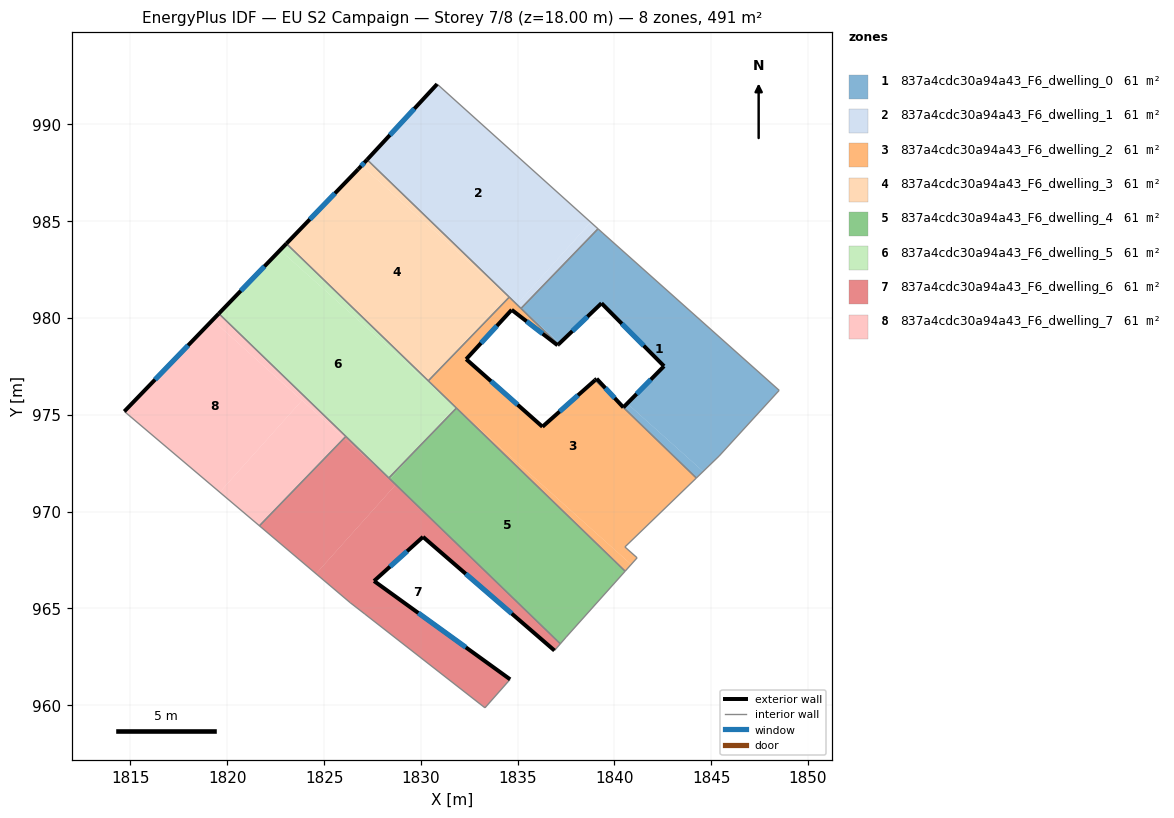
=== STOREY PLAN SPEC (per zone: floor XY polygon, exterior-wall plan segments, windows/doors) ===
zone 1: 837a4cdc30a94a43_F6_dwelling_0  (61.4 m²)
  floor: (1848.51, 976.26) (1845.41, 972.87) (1844.58, 972.07) (1840.66, 975.58) (1842.56, 977.51) (1839.33, 980.76) (1837.18, 978.70) (1835.18, 980.50) (1839.15, 984.61) (1839.40, 984.38)
  floor: (1837.18, 978.70) (1837.10, 978.63) (1835.18, 980.48)
  floor: (1840.66, 975.58) (1844.58, 972.07) (1844.23, 971.73) (1839.00, 976.79) (1839.08, 976.86) (1840.46, 975.38)
  exterior wall: (1839.08, 976.86) – (1839.00, 976.79)  [0.1 m]
  exterior wall: (1840.46, 975.38) – (1839.08, 976.86)  [2.0 m]
    window: (1840.01, 975.86) – (1839.53, 976.38)  [0.7 m²]
  exterior wall: (1842.56, 977.51) – (1840.46, 975.38)  [3.0 m]
    window: (1841.88, 976.82) – (1841.14, 976.08)  [1.1 m²]
  exterior wall: (1839.33, 980.76) – (1842.56, 977.51)  [4.6 m]
    window: (1840.38, 979.71) – (1841.51, 978.57)  [1.7 m²]
  exterior wall: (1837.10, 978.63) – (1839.33, 980.76)  [3.1 m]
    window: (1837.82, 979.32) – (1838.61, 980.07)  [1.1 m²]
  interior walls: 7
zone 2: 837a4cdc30a94a43_F6_dwelling_1  (61.4 m²)
  floor: (1838.77, 984.95) (1834.96, 980.70) (1827.22, 988.18) (1830.84, 992.08)
  floor: (1839.15, 984.61) (1835.18, 980.50) (1835.08, 980.58) (1834.96, 980.70) (1838.77, 984.95)
  exterior wall: (1830.84, 992.08) – (1827.22, 988.18)  [5.3 m]
    window: (1829.66, 990.81) – (1828.40, 989.45)  [2.0 m²]
  interior walls: 4
zone 3: 837a4cdc30a94a43_F6_dwelling_2  (61.4 m²)
  floor: (1839.00, 976.79) (1844.23, 971.73) (1840.54, 968.17) (1841.17, 967.61) (1840.86, 967.27) (1831.81, 975.37) (1830.41, 976.73) (1831.01, 977.40) (1834.55, 981.06) (1835.09, 980.57) (1837.10, 978.63) (1837.06, 978.59) (1834.69, 980.42) (1832.34, 977.87) (1836.28, 974.38)
  floor: (1835.09, 980.57) (1834.55, 981.06) (1834.57, 981.08)
  floor: (1831.01, 977.40) (1830.41, 976.73) (1830.38, 976.75)
  floor: (1841.17, 967.61) (1840.55, 966.92) (1831.81, 975.37) (1840.86, 967.27)
  exterior wall: (1834.69, 980.42) – (1837.06, 978.59)  [3.0 m]
    window: (1835.46, 979.83) – (1836.29, 979.19)  [1.1 m²]
  exterior wall: (1832.34, 977.87) – (1834.69, 980.42)  [3.5 m]
    window: (1833.11, 978.70) – (1833.93, 979.59)  [1.3 m²]
  exterior wall: (1836.28, 974.38) – (1832.34, 977.87)  [5.3 m]
    window: (1835.00, 975.52) – (1833.62, 976.74)  [1.9 m²]
  exterior wall: (1839.00, 976.79) – (1836.28, 974.38)  [3.6 m]
    window: (1838.12, 976.01) – (1837.17, 975.17)  [1.3 m²]
  exterior wall: (1837.06, 978.59) – (1837.10, 978.63)  [0.1 m]
  interior walls: 9
zone 4: 837a4cdc30a94a43_F6_dwelling_3  (61.3 m²)
  floor: (1834.40, 981.19) (1831.01, 977.40) (1830.38, 976.75) (1823.05, 983.84) (1826.77, 987.69) (1826.94, 987.87)
  floor: (1834.56, 981.07) (1834.55, 981.06) (1826.94, 987.87) (1827.22, 988.18)
  floor: (1834.55, 981.06) (1831.01, 977.40) (1834.40, 981.19)
  exterior wall: (1826.77, 987.69) – (1823.05, 983.84)  [5.4 m]
    window: (1825.56, 986.44) – (1824.26, 985.10)  [2.0 m²]
  exterior wall: (1827.22, 988.18) – (1826.77, 987.69)  [0.7 m]
    window: (1827.08, 988.02) – (1826.92, 987.85)  [0.2 m²]
  interior walls: 3
zone 5: 837a4cdc30a94a43_F6_dwelling_4  (61.4 m²)
  floor: (1829.92, 973.36) (1828.41, 971.68) (1828.37, 971.71) (1828.35, 971.74)
  floor: (1840.55, 966.92) (1837.51, 963.52) (1837.20, 963.17) (1828.35, 971.74) (1828.37, 971.71) (1828.41, 971.68) (1829.92, 973.36) (1831.84, 975.35)
  interior walls: 5
zone 6: 837a4cdc30a94a43_F6_dwelling_5  (61.4 m²)
  floor: (1831.76, 975.42) (1829.92, 973.36) (1828.35, 971.74) (1819.56, 980.23) (1822.73, 983.51)
  floor: (1831.80, 975.38) (1830.36, 976.67) (1830.41, 976.73)
  floor: (1830.41, 976.73) (1830.36, 976.67) (1822.73, 983.51) (1823.05, 983.84)
  floor: (1831.81, 975.38) (1831.84, 975.35) (1829.92, 973.36) (1831.76, 975.42)
  exterior wall: (1823.05, 983.84) – (1819.56, 980.23)  [5.0 m]
    window: (1821.92, 982.67) – (1820.70, 981.40)  [1.8 m²]
  interior walls: 5
zone 7: 837a4cdc30a94a43_F6_dwelling_6  (61.4 m²)
  floor: (1830.11, 968.69) (1827.58, 966.41) (1834.61, 961.33) (1833.31, 959.86) (1827.11, 964.70) (1826.35, 965.29) (1824.58, 966.79) (1828.70, 971.39) (1837.20, 963.17) (1836.90, 962.82)
  floor: (1828.37, 971.71) (1826.04, 973.80) (1826.12, 973.88)
  floor: (1828.37, 971.71) (1828.70, 971.39) (1824.58, 966.79) (1821.66, 969.27) (1826.04, 973.80)
  exterior wall: (1830.11, 968.69) – (1836.90, 962.82)  [9.0 m]
    window: (1832.32, 966.78) – (1834.69, 964.73)  [3.3 m²]
  exterior wall: (1827.58, 966.41) – (1830.11, 968.69)  [3.4 m]
    window: (1828.40, 967.16) – (1829.29, 967.95)  [1.2 m²]
  exterior wall: (1834.61, 961.33) – (1827.58, 966.41)  [8.7 m]
    window: (1832.32, 962.99) – (1829.87, 964.76)  [3.2 m²]
  interior walls: 8
zone 8: 837a4cdc30a94a43_F6_dwelling_7  (61.4 m²)
  floor: (1826.04, 973.80) (1821.66, 969.27) (1819.61, 971.00) (1823.86, 975.75)
  floor: (1823.86, 975.75) (1819.61, 971.00) (1814.68, 975.17) (1819.24, 979.89)
  floor: (1826.12, 973.88) (1826.04, 973.80) (1819.24, 979.89) (1819.56, 980.23)
  exterior wall: (1819.56, 980.23) – (1814.68, 975.17)  [7.0 m]
    window: (1817.98, 978.59) – (1816.27, 976.82)  [2.6 m²]
  interior walls: 3

=== DERIVED (storey summary) ===
Building: EU S2 Campaign
Storey: 7 of 8  (floor level z = 18.00 m)
Storey gross floor area: 491.0 m²
Zones on this storey: 8
  - 837a4cdc30a94a43_F6_dwelling_0: floor 61.4 m²; exterior wall 12.8 m (38.4 m²); 4 window(s) 4.7 m²; WWR 12.1%
  - 837a4cdc30a94a43_F6_dwelling_1: floor 61.4 m²; exterior wall 5.3 m (16.0 m²); 1 window(s) 2.0 m²; WWR 12.2%
  - 837a4cdc30a94a43_F6_dwelling_2: floor 61.4 m²; exterior wall 15.4 m (46.2 m²); 4 window(s) 5.6 m²; WWR 12.2%
  - 837a4cdc30a94a43_F6_dwelling_3: floor 61.3 m²; exterior wall 6.0 m (18.0 m²); 2 window(s) 2.2 m²; WWR 12.2%
  - 837a4cdc30a94a43_F6_dwelling_4: floor 61.4 m²
  - 837a4cdc30a94a43_F6_dwelling_5: floor 61.4 m²; exterior wall 5.0 m (15.1 m²); 1 window(s) 1.8 m²; WWR 12.2%
  - 837a4cdc30a94a43_F6_dwelling_6: floor 61.4 m²; exterior wall 21.1 m (63.2 m²); 3 window(s) 7.7 m²; WWR 12.2%
  - 837a4cdc30a94a43_F6_dwelling_7: floor 61.4 m²; exterior wall 7.0 m (21.1 m²); 1 window(s) 2.6 m²; WWR 12.2%
Zone adjacency (shared interzone walls):
  - 837a4cdc30a94a43_F6_dwelling_0 ↔ 837a4cdc30a94a43_F6_dwelling_1
  - 837a4cdc30a94a43_F6_dwelling_0 ↔ 837a4cdc30a94a43_F6_dwelling_2
  - 837a4cdc30a94a43_F6_dwelling_1 ↔ 837a4cdc30a94a43_F6_dwelling_2
  - 837a4cdc30a94a43_F6_dwelling_1 ↔ 837a4cdc30a94a43_F6_dwelling_3
  - 837a4cdc30a94a43_F6_dwelling_2 ↔ 837a4cdc30a94a43_F6_dwelling_3
  - 837a4cdc30a94a43_F6_dwelling_2 ↔ 837a4cdc30a94a43_F6_dwelling_4
  - 837a4cdc30a94a43_F6_dwelling_2 ↔ 837a4cdc30a94a43_F6_dwelling_5
  - 837a4cdc30a94a43_F6_dwelling_3 ↔ 837a4cdc30a94a43_F6_dwelling_5
  - 837a4cdc30a94a43_F6_dwelling_4 ↔ 837a4cdc30a94a43_F6_dwelling_5
  - 837a4cdc30a94a43_F6_dwelling_4 ↔ 837a4cdc30a94a43_F6_dwelling_6
  - 837a4cdc30a94a43_F6_dwelling_5 ↔ 837a4cdc30a94a43_F6_dwelling_6
  - 837a4cdc30a94a43_F6_dwelling_5 ↔ 837a4cdc30a94a43_F6_dwelling_7
  - 837a4cdc30a94a43_F6_dwelling_6 ↔ 837a4cdc30a94a43_F6_dwelling_7